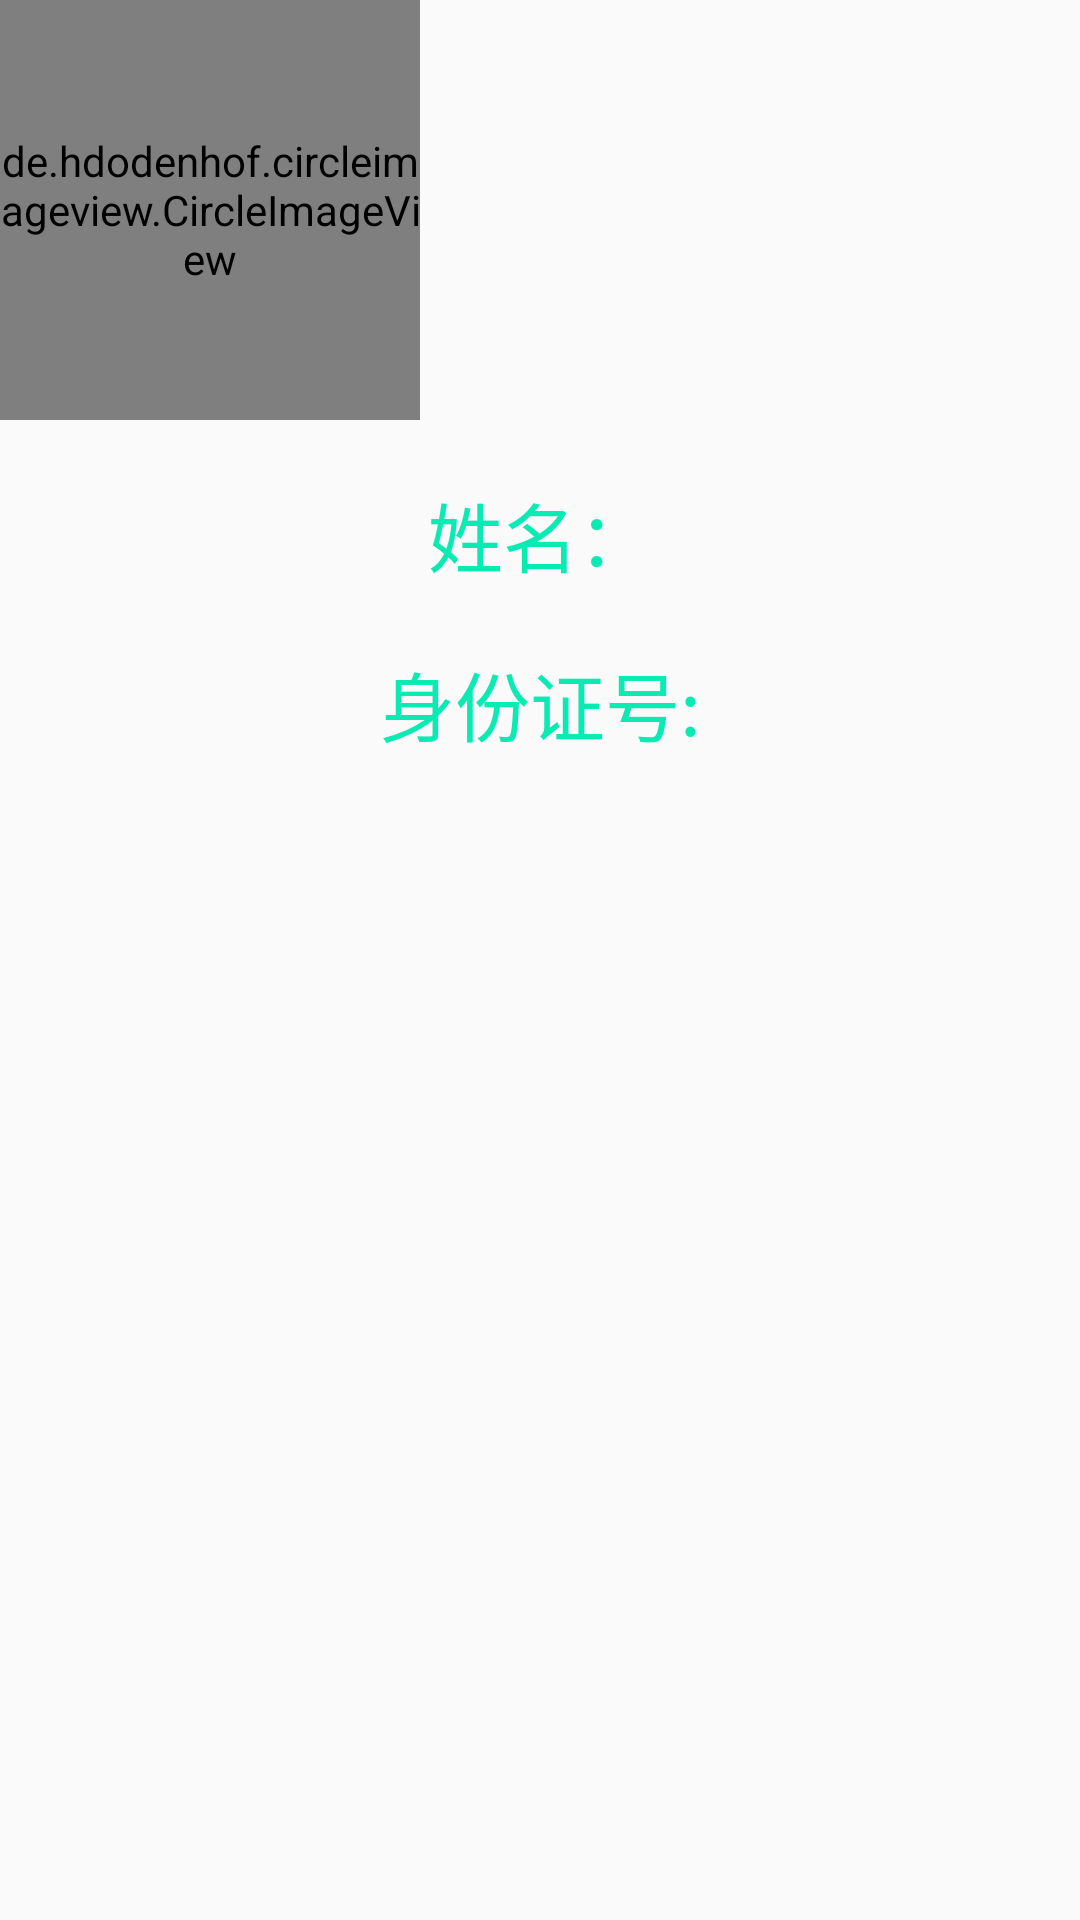

Reconstruct the res/layout file that produces this screen, plus the resources it refers to.
<!-- AndroidManifest.xml: application theme AppTheme.NoBar -->
<!-- res/layout/view_user_info.xml -->
<?xml version="1.0" encoding="utf-8"?>
<LinearLayout xmlns:android="http://schemas.android.com/apk/res/android"
    xmlns:app="http://schemas.android.com/apk/res-auto"
    android:layout_width="wrap_content"
    android:layout_height="wrap_content"
    android:orientation="vertical">

    <de.hdodenhof.circleimageview.CircleImageView
        android:gravity="center_horizontal"
        android:id="@+id/userinfo_headimg"
        android:layout_width="140dp"
        android:layout_height="140dp"
        android:src="@drawable/default_face"
        app:civ_border_color="@color/colorWhite"
        app:civ_border_width="2dp" />

    <TextView
        android:id="@+id/userinfo_name"
        android:layout_width="match_parent"
        android:layout_height="wrap_content"
        android:layout_marginTop="20dp"
        android:gravity="center_horizontal"
        android:text="姓名："
        android:textColor="@color/colorLightBlue"
        android:textAlignment="center"
        android:textSize="25sp" />

    <TextView
        android:id="@+id/userinfo_no"
        android:layout_width="match_parent"
        android:layout_height="wrap_content"
        android:layout_marginTop="20dp"
        android:gravity="center_horizontal"
        android:text="身份证号:"
        android:textAlignment="center"
        android:textColor="@color/colorLightBlue"
        android:textSize="25sp" />

</LinearLayout>
<!-- resources referenced by this layout -->
<resources>
  <color name="colorLightBlue">#09ebb3</color>
  <color name="colorWhite">#FFFFFF</color>
  <!-- drawable default_face: jpg bitmap (mipmap-xxxhdpi, 196035 bytes) -->
  <style name="AppTheme.NoBar" parent="AppTheme">
          <item name="android:windowNoTitle">true</item>
          
          
          <item name="android:windowFullscreen">?android:windowNoTitle</item>
      </style>
  <style name="AppTheme" parent="Theme.AppCompat.Light.NoActionBar">
          
          <item name="colorPrimary">@color/colorPrimary</item>
          <item name="colorPrimaryDark">@color/colorPrimaryDark</item>
          <item name="colorAccent">@color/colorAccent</item>
      </style>
  <color name="colorPrimary">#3F51B5</color>
  <color name="colorPrimaryDark">#303F9F</color>
  <color name="colorAccent">#FF4081</color>
</resources>
